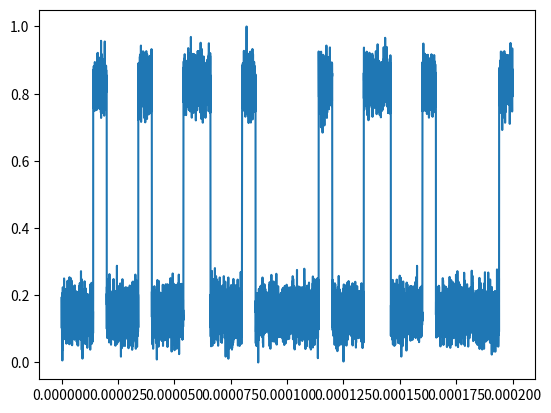
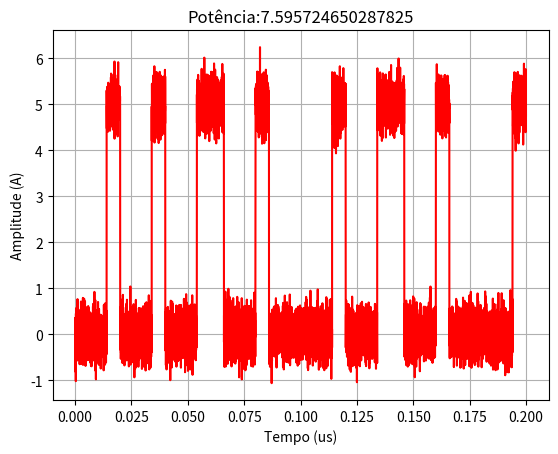

These figures' Python source, in order:
import numpy as np
import matplotlib.pyplot as plt
import random

def VPPMGenerator(bits,DC,noiseAmp):
    ys=[] # vetor de amplitudes
    T=1/50000 # período
    ts=np.linspace(0,T*len(bits),1000*len(bits)) # vetor de tempos
    # Para cada valor de tempo:
    for t in ts:
        # De acordo com o tempo, ve qual é o periodo do VPPM (vppmBin) e em qual ponto do período está 
        remainder=t%T
        vppmBin=t//T
        # Vê na lista de dados, qual o dado desse bin
        try: infoBit=bits[int(vppmBin)]
        except: infoBit=bits[-1]
        # Gera o ruído
        noise=np.random.normal(0,noiseAmp)
        amplitude=5

        # De acordo com o bit desse bin, calcula a amplitude de acordo com a porcentagem do período já 
        #   foi percorrida, considerando o dutyCycle
        if infoBit==0:
            if remainder>T*DC: ys.append(noise)
            else: ys.append(amplitude+noise)
        else:
            if remainder<T*(1-DC): ys.append(noise)
            else: ys.append(amplitude+noise)
    return ts,ys

def NormalizeWave(wave):
    minVal=min(wave)
    amp=np.max(np.array(wave)-minVal)
    return [(val-minVal)/amp for val in wave]

ts,ys=VPPMGenerator([random.randint(0,1) for _ in range(10)],0.3,0.3)

plt.plot(ts,NormalizeWave(ys))
plt.show()

def Pot(signal): return np.mean(np.array(signal)**2)

plt.figure()
plt.plot([t*1000 for t in ts],ys,c='r')
plt.grid("true")
plt.title("Potência:"+str(Pot(ys)))
plt.xlabel("Tempo (us)")
plt.ylabel("Amplitude (A)")
plt.show()